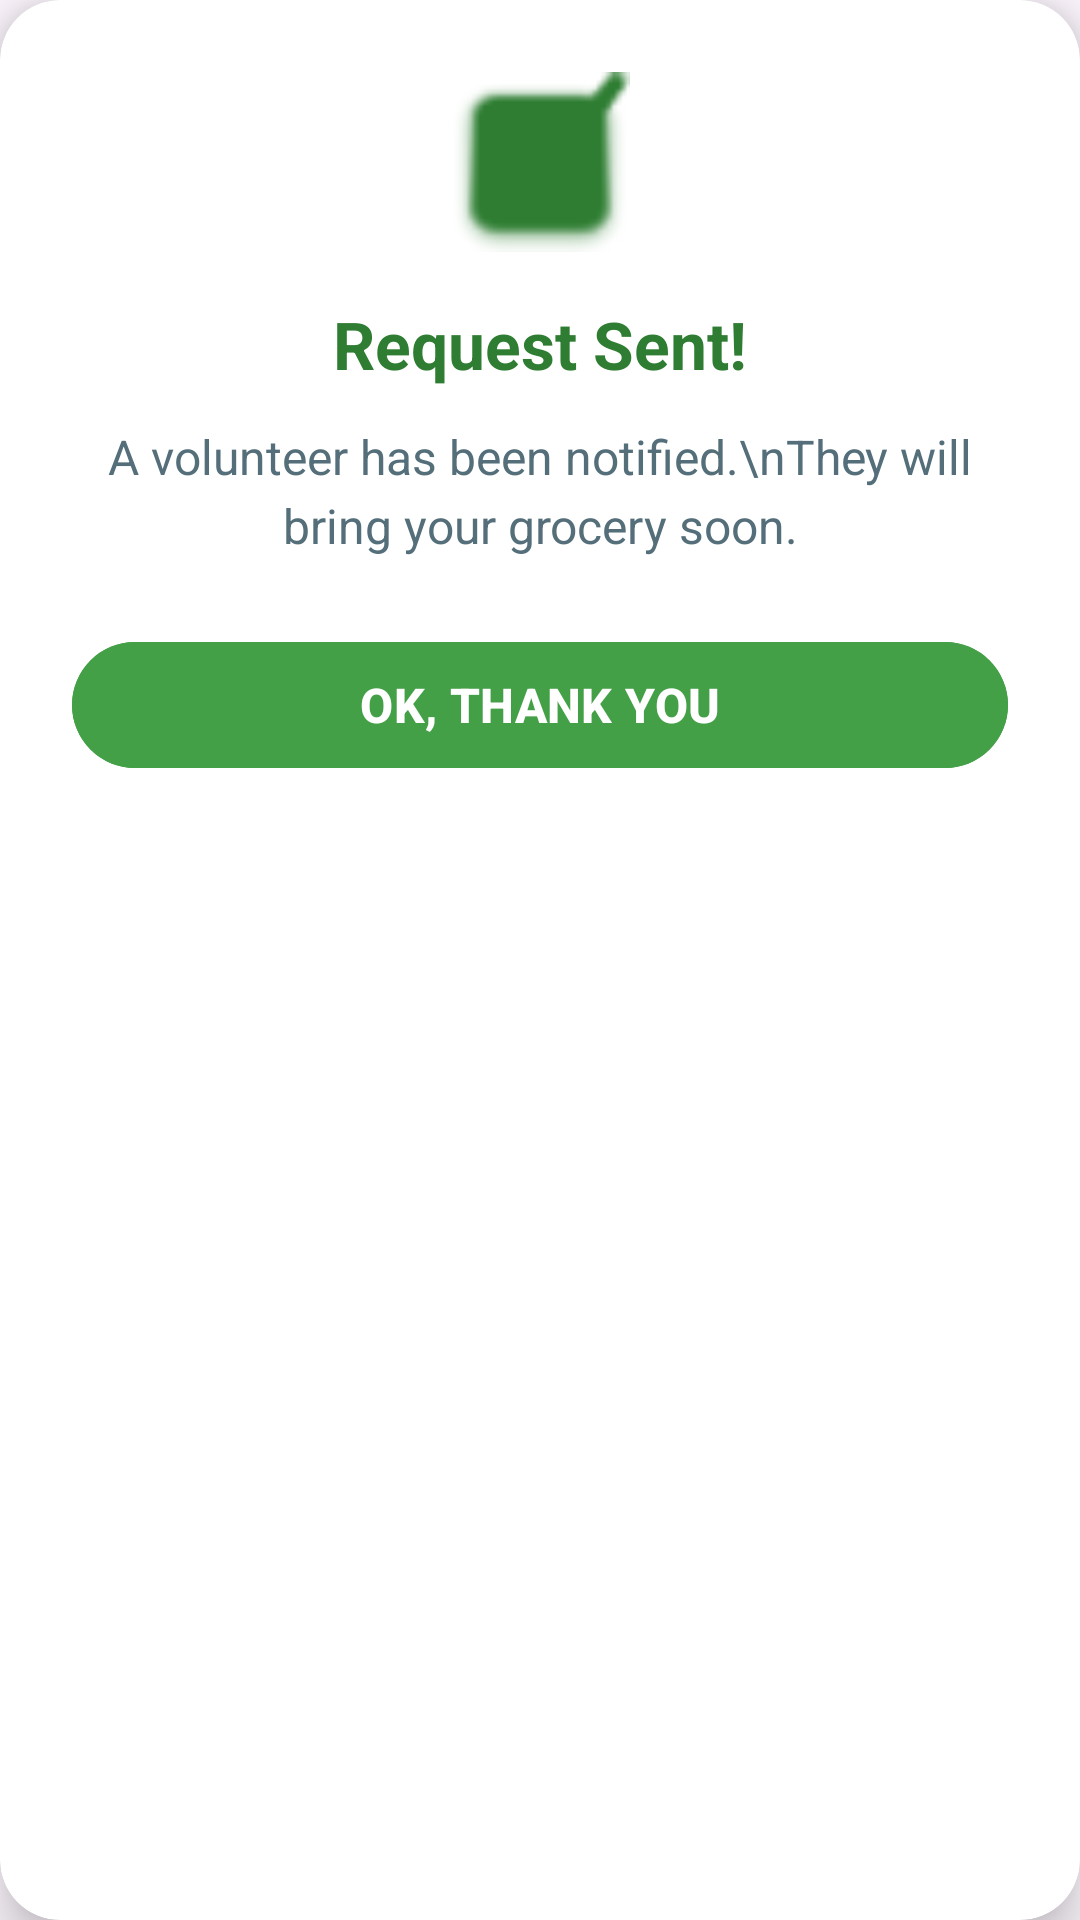

Write the Android layout XML for this screen, with the resource values it uses.
<!-- AndroidManifest.xml: application theme Theme.SeniorCitizenSupport -->
<!-- res/layout/dialog_grocery_success.xml -->
<?xml version="1.0" encoding="utf-8"?>
<androidx.cardview.widget.CardView xmlns:android="http://schemas.android.com/apk/res/android"
    xmlns:app="http://schemas.android.com/apk/res-auto"
    android:layout_width="300dp"
    android:layout_height="wrap_content"
    app:cardCornerRadius="20dp"
    app:cardElevation="10dp"
    app:cardBackgroundColor="#FFFFFF">

    <LinearLayout
        android:layout_width="match_parent"
        android:layout_height="wrap_content"
        android:orientation="vertical"
        android:padding="24dp"
        android:gravity="center">

        
        <ImageView
            android:layout_width="60dp"
            android:layout_height="60dp"
            android:src="@android:drawable/checkbox_on_background"
            app:tint="#2E7D32"
            android:layout_marginBottom="16dp"/>

        
        <TextView
            android:layout_width="wrap_content"
            android:layout_height="wrap_content"
            android:text="Request Sent!"
            android:textColor="#2E7D32"
            android:textSize="22sp"
            android:textStyle="bold"
            android:layout_marginBottom="12dp"/>

        
        <TextView
            android:layout_width="wrap_content"
            android:layout_height="wrap_content"
            android:text="A volunteer has been notified.\nThey will bring your grocery soon."
            android:textColor="#546E7A"
            android:textSize="16sp"
            android:gravity="center"
            android:lineSpacingExtra="4dp"
            android:layout_marginBottom="24dp"/>

        
        <Button
            android:id="@+id/btn_success_ok"
            android:layout_width="match_parent"
            android:layout_height="50dp"
            android:text="OK, THANK YOU"
            android:textColor="#FFFFFF"
            android:textStyle="bold"
            android:textSize="16sp"
            android:backgroundTint="#43A047"
            app:cornerRadius="25dp"/>

    </LinearLayout>
</androidx.cardview.widget.CardView>
<!-- resources referenced by this layout -->
<resources>
  <style name="Theme.SeniorCitizenSupport" parent="Base.Theme.SeniorCitizenSupport" />
  <style name="Base.Theme.SeniorCitizenSupport" parent="Theme.Material3.DayNight.NoActionBar">
          
          
      </style>
</resources>
